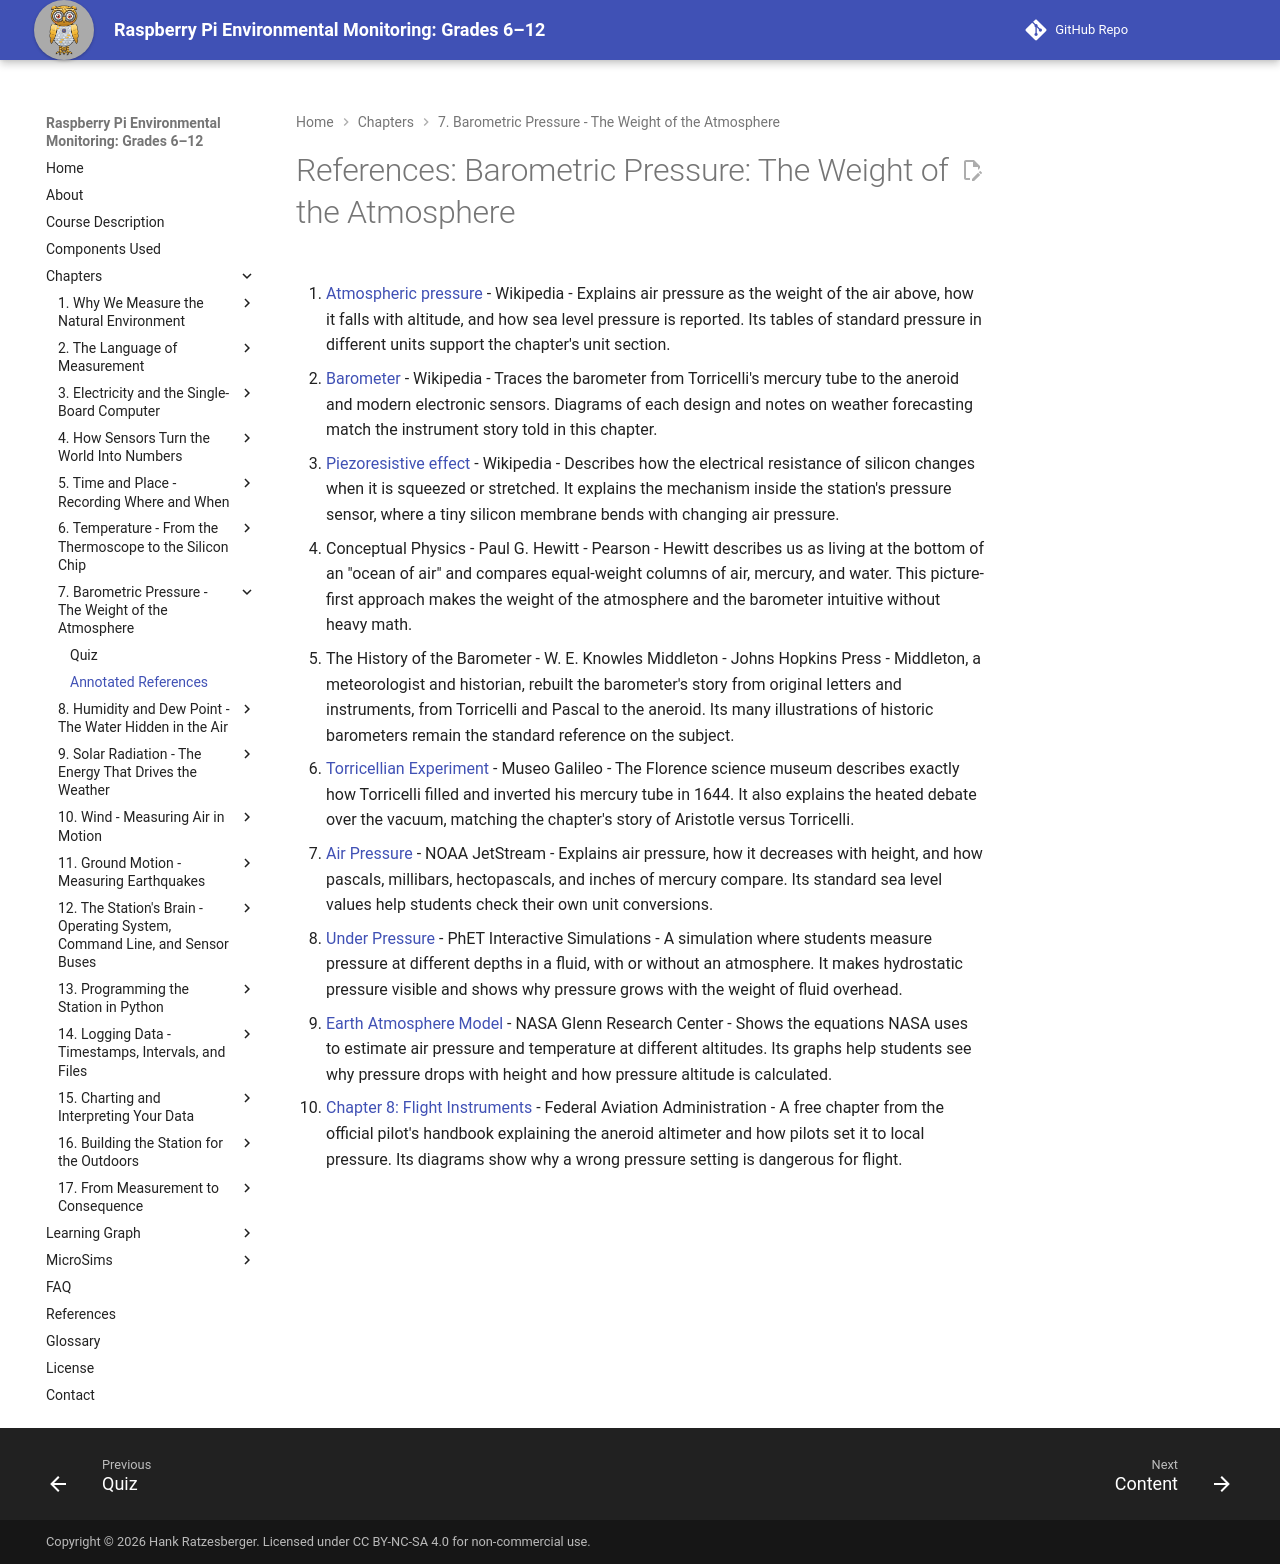

repository: iowerx/pi-env-monitor · page: chapters/07-barometric-pressure/references/index.html · generator: mkdocs

# References: Barometric Pressure: The Weight of the Atmosphere

1. [Atmospheric pressure](https://en.wikipedia.org/wiki/Atmospheric_pressure) - Wikipedia - Explains air pressure as the weight of the air above, how it falls with altitude, and how sea level pressure is reported. Its tables of standard pressure in different units support the chapter's unit section.

2. [Barometer](https://en.wikipedia.org/wiki/Barometer) - Wikipedia - Traces the barometer from Torricelli's mercury tube to the aneroid and modern electronic sensors. Diagrams of each design and notes on weather forecasting match the instrument story told in this chapter.

3. [Piezoresistive effect](https://en.wikipedia.org/wiki/Piezoresistive_effect) - Wikipedia - Describes how the electrical resistance of silicon changes when it is squeezed or stretched. It explains the mechanism inside the station's pressure sensor, where a tiny silicon membrane bends with changing air pressure.

4. Conceptual Physics - Paul G. Hewitt - Pearson - Hewitt describes us as living at the bottom of an "ocean of air" and compares equal-weight columns of air, mercury, and water. This picture-first approach makes the weight of the atmosphere and the barometer intuitive without heavy math.

5. The History of the Barometer - W. E. Knowles Middleton - Johns Hopkins Press - Middleton, a meteorologist and historian, rebuilt the barometer's story from original letters and instruments, from Torricelli and Pascal to the aneroid. Its many illustrations of historic barometers remain the standard reference on the subject.

6. [Torricellian Experiment](https://catalogue.museogalileo.it/indepth/TorricellianExperiment.html) - Museo Galileo - The Florence science museum describes exactly how Torricelli filled and inverted his mercury tube in 1644. It also explains the heated debate over the vacuum, matching the chapter's story of Aristotle versus Torricelli.

7. [Air Pressure](https://www.noaa.gov/jetstream/atmosphere/air-pressure) - NOAA JetStream - Explains air pressure, how it decreases with height, and how pascals, millibars, hectopascals, and inches of mercury compare. Its standard sea level values help students check their own unit conversions.

8. [Under Pressure](https://phet.colorado.edu/en/simulations/under-pressure) - PhET Interactive Simulations - A simulation where students measure pressure at different depths in a fluid, with or without an atmosphere. It makes hydrostatic pressure visible and shows why pressure grows with the weight of fluid overhead.

9. [Earth Atmosphere Model](https://www.grc.nasa.gov/www/k-12/airplane/atmos.html) - NASA Glenn Research Center - Shows the equations NASA uses to estimate air pressure and temperature at different altitudes. Its graphs help students see why pressure drops with height and how pressure altitude is calculated.

10. [Chapter 8: Flight Instruments](https://www.faa.gov/regulationspolicies/handbooksmanuals/aviation/phak/chapter-8-flight-instruments) - Federal Aviation Administration - A free chapter from the official pilot's handbook explaining the aneroid altimeter and how pilots set it to local pressure. Its diagrams show why a wrong pressure setting is dangerous for flight.
